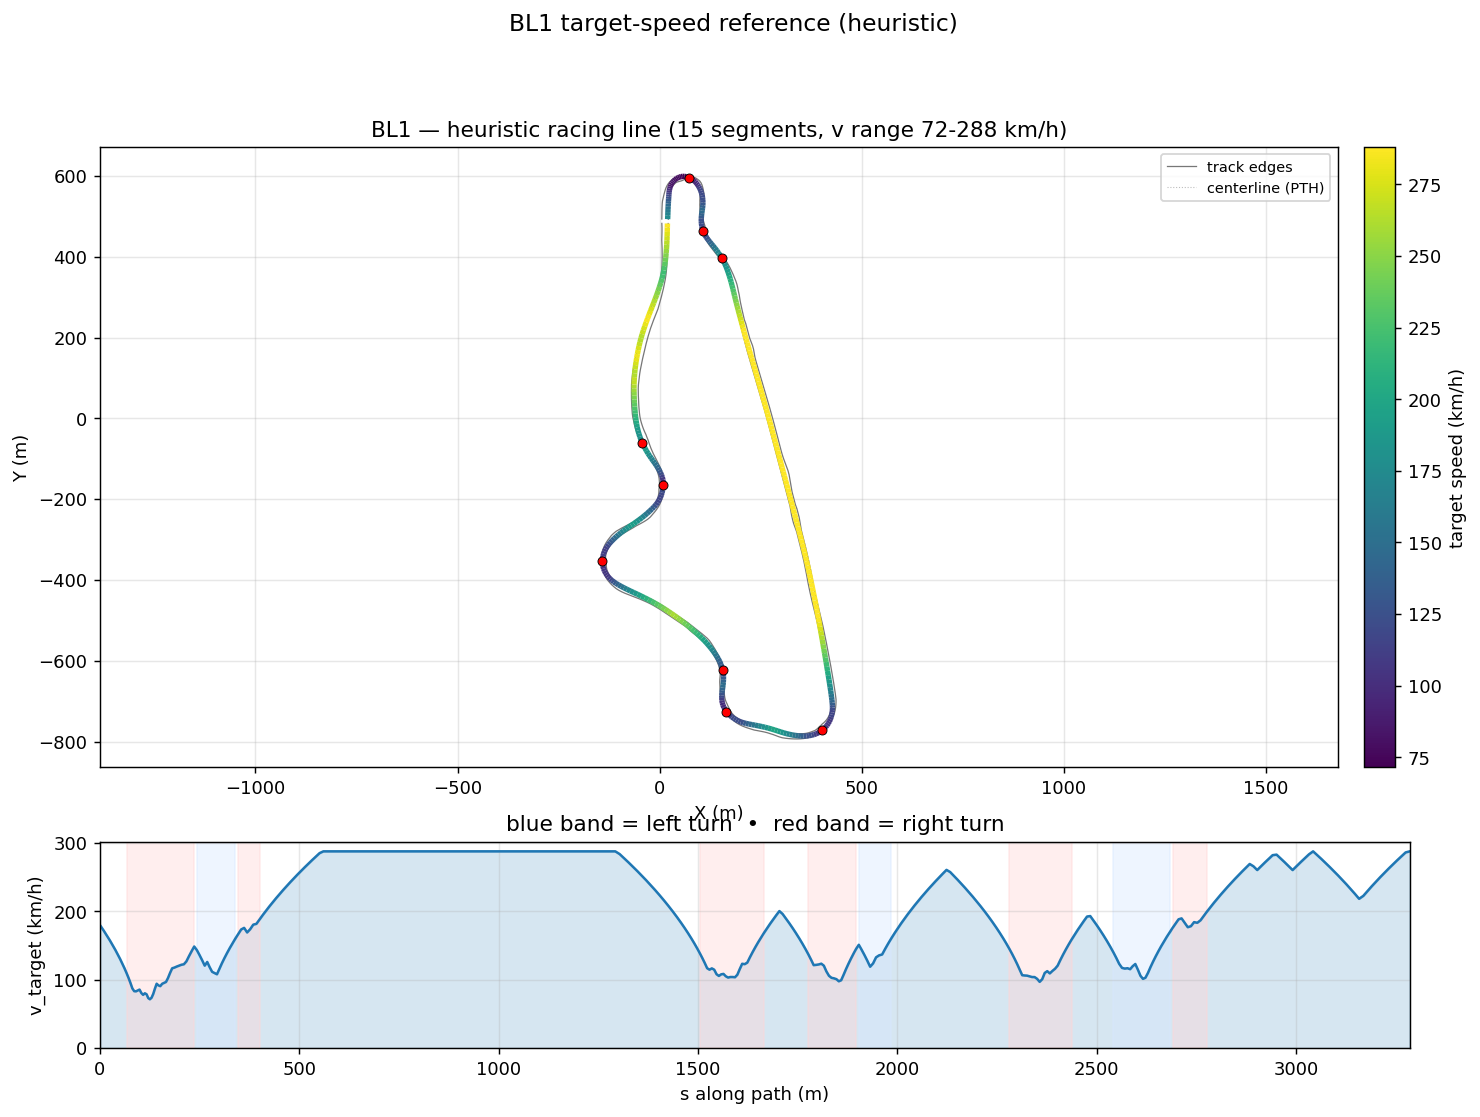

Values plotted in this chart, from the file beside it:
s_m, x_center_m, y_center_m, z_center_m, x_line_m, y_line_m, offset_m, heading_rad, curvature_1_per_m, radius_m, slope_pct, width_m, drive_left_m, drive_right_m, limit_left_m, limit_right_m, segment_id, segment_kind, v_target_ms, v_target_kmh
0.0, 19.64, 492.9, 7.733, 19.94, 492.9, -0.3072, 1.551, -0.0001785, 5602, 9.559, 16.2, -2.1, 14.1, -18.57, 23, 0, straight, 50.01, 180
9.577, 20, 502.5, 8.648, 20.35, 502.4, -0.3489, 1.55, -0.0006848, 1460, 9.254, 16.4, -2.049, 14.35, -18.53, 24, 0, straight, 47.7, 171.7
17.51, 20.21, 510.4, 9.363, 20.6, 510.3, -0.3963, 1.541, -0.0009326, 1072, 8.466, 17.01, -2.51, 14.5, -18.5, 24, 0, straight, 45.7, 164.5
24.98, 20.45, 517.8, 9.957, 20.9, 517.8, -0.4508, 1.535, -0.001014, 986.4, 7.495, 17.03, -2.527, 14.5, -18.49, 24.05, 0, straight, 43.74, 157.5
31.95, 20.72, 524.7, 10.45, 21.24, 524.7, -0.5129, 1.527, -0.0005985, 1671, 6.655, 17.07, -2.565, 14.5, -18.58, 24.05, 0, straight, 41.82, 150.5
38.48, 21.01, 531.3, 10.86, 21.59, 531.2, -0.5828, 1.527, -0.0003251, 3076, 5.922, 17.05, -2.603, 14.45, -18.78, 24.05, 0, straight, 39.94, 143.8
44.61, 21.29, 537.4, 11.2, 21.95, 537.3, -0.6599, 1.523, -0.0005075, 1971, 5.288, 16.71, -2.62, 14.09, -18.78, 24, 0, straight, 38.09, 137.1
50.41, 21.58, 543.2, 11.49, 22.32, 543.1, -0.7427, 1.521, -0.0005004, 1999, 4.916, 15.78, -2.69, 13.09, -18.67, 23.95, 0, straight, 36.25, 130.5
55.98, 21.86, 548.7, 11.76, 22.69, 548.7, -0.8292, 1.517, -0.0008951, 1117, 4.814, 14.91, -2.82, 12.09, -18.57, 23.9, 0, straight, 34.4, 123.8
61.36, 22.17, 554.1, 12.02, 23.08, 554, -0.9165, 1.511, -0.003243, 308.4, 4.658, 13.98, -2.89, 11.09, -18.52, 23.8, 0, straight, 32.5, 117
66.54, 22.53, 559.2, 12.25, 23.53, 559.2, -1.001, 1.484, -0.007737, 129.3, 4.355, 13.1, -3.01, 10.09, -19.37, 23.65, 1, right, 30.57, 110
71.55, 23.09, 564.2, 12.46, 24.16, 564.1, -1.08, 1.433, -0.01277, 78.28, 4.042, 12.47, -3.38, 9.093, -20.34, 23.35, 1, right, 28.58, 102.9
76.43, 23.93, 569, 12.65, 25.05, 568.8, -1.15, 1.358, -0.01839, 54.36, 3.71, 12.21, -4.12, 8.094, -21.79, 22.95, 1, right, 26.49, 95.36
81.19, 25.16, 573.6, 12.82, 26.31, 573.2, -1.207, 1.256, -0.02329, 42.93, 3.313, 12.21, -5.119, 7.095, -24.47, 22.4, 1, right, 24.28, 87.42
85.81, 26.85, 577.9, 12.96, 27.98, 577.4, -1.249, 1.14, -0.0256, 39.06, 2.72, 12.21, -6.118, 6.096, -27.13, 21.65, 1, right, 23.16, 83.39
90.31, 28.96, 581.9, 13.07, 30.05, 581.2, -1.274, 1.023, -0.02575, 38.83, 2.051, 12.21, -7.117, 5.097, -31.63, 20.7, 1, right, 23.09, 83.14
94.74, 31.48, 585.5, 13.15, 32.49, 584.7, -1.282, 0.9101, -0.02496, 40.06, 1.662, 11.8, -7.7, 4.098, -36.05, 19.3, 1, right, 23.46, 84.44
99.19, 34.4, 588.9, 13.22, 35.31, 588, -1.273, 0.8012, -0.02424, 41.25, 1.41, 11.4, -8.305, 3.099, -40.5, 17.3, 1, right, 23.8, 85.69
103.7, 37.68, 591.9, 13.27, 38.48, 591, -1.248, 0.6935, -0.02731, 36.61, 1.592, 11.4, -9.304, 2.1, -42.55, 14.65, 1, right, 22.42, 80.72
108.1, 41.29, 594.5, 13.36, 41.93, 593.5, -1.211, 0.5574, -0.02924, 34.2, 1.937, 11.45, -10.3, 1.15, -42.55, 13.1, 1, right, 21.67, 78.03
112.5, 45.17, 596.6, 13.45, 45.66, 595.6, -1.162, 0.4343, -0.02762, 36.2, 2.132, 11.72, -11.12, 0.6, -40.4, 12.15, 1, right, 22.3, 80.28
116.8, 49.19, 598.2, 13.55, 49.53, 597.1, -1.106, 0.3164, -0.02862, 34.94, 2.858, 11.69, -11.39, 0.3, -39.4, 11.75, 1, right, 21.9, 78.86
121, 53.25, 599.3, 13.69, 53.45, 598.2, -1.044, 0.191, -0.03315, 30.16, 3.687, 11.84, -11.34, 0.5, -39.25, 11.6, 1, right, 20.35, 73.27
125.2, 57.32, 599.7, 13.85, 57.36, 598.8, -0.9778, 0.0416, -0.03478, 28.75, 4.333, 11.24, -10.34, 0.9, -39.5, 11.65, 1, right, 19.87, 71.54
129.3, 61.46, 599.6, 14.05, 61.37, 598.7, -0.9089, -0.09573, -0.03273, 30.56, 5.387, 10.79, -9.343, 1.45, -39.5, 12.05, 1, right, 20.49, 73.75
133.5, 65.6, 598.9, 14.3, 65.41, 598.1, -0.8381, -0.2316, -0.02834, 35.28, 5.747, 10.59, -8.344, 2.25, -35.3, 12.8, 1, right, 22.01, 79.25
137.8, 69.7, 597.7, 14.53, 69.45, 597, -0.7661, -0.3358, -0.02253, 44.39, 5.195, 10.59, -7.345, 3.249, -31.02, 13.95, 1, right, 24.19, 87.1
142.2, 73.75, 596.1, 14.75, 73.46, 595.5, -0.6931, -0.4262, -0.02004, 49.9, 4.675, 10.59, -6.346, 4.248, -26.66, 15.65, 1, right, 26.18, 94.25
146.6, 77.74, 594.1, 14.95, 77.44, 593.5, -0.6197, -0.5131, -0.0211, 47.39, 4.214, 10.59, -5.347, 5.247, -22.19, 17.45, 1, right, 25.51, 91.84
151.2, 81.61, 591.6, 15.13, 81.29, 591.1, -0.546, -0.618, -0.02161, 46.27, 3.629, 10.59, -4.348, 6.246, -17.6, 18.75, 1, right, 25.21, 90.75
155.9, 85.3, 588.7, 15.28, 84.99, 588.3, -0.4725, -0.7137, -0.02007, 49.82, 2.69, 11.35, -4.105, 7.245, -12.9, 19.8, 1, right, 26.16, 94.16
160.7, 88.77, 585.4, 15.39, 88.48, 585.1, -0.3997, -0.8084, -0.01953, 51.21, 1.875, 11.9, -3.653, 8.244, -11.1, 20.5, 1, right, 26.52, 95.47
165.6, 91.96, 581.7, 15.46, 91.7, 581.5, -0.3281, -0.9025, -0.01896, 52.73, 1.477, 12.65, -3.41, 9.243, -10.35, 20.95, 1, right, 26.91, 96.88
170.6, 94.87, 577.6, 15.53, 94.65, 577.5, -0.2581, -0.9958, -0.01689, 59.19, 1.352, 12.42, -3.18, 9.243, -10.05, 20.95, 1, right, 28.51, 102.6
175.8, 97.49, 573.2, 15.6, 97.32, 573.1, -0.1902, -1.073, -0.01412, 70.83, 1.266, 12.09, -3.5, 8.593, -10.3, 20.95, 1, right, 30.56, 110
181.1, 99.86, 568.4, 15.67, 99.74, 568.4, -0.1244, -1.143, -0.01303, 76.74, 1.202, 11.32, -3.723, 7.594, -11.05, 20.45, 1, right, 32.46, 116.9
186.6, 102, 563.3, 15.73, 101.9, 563.3, -0.06091, -1.215, -0.01281, 78.06, 1.003, 10.73, -4.137, 6.595, -14.4, 19.7, 1, right, 32.74, 117.9
192.3, 103.8, 557.9, 15.78, 103.8, 557.9, 0.0001925, -1.288, -0.01249, 80.04, 0.3829, 9.956, -4.36, 5.596, -15.1, 18.55, 1, right, 33.16, 119.4
198.2, 105.2, 552.2, 15.77, 105.3, 552.2, 0.05871, -1.36, -0.01223, 81.74, -0.3837, 10.28, -5.297, 4.98, -16.35, 16.95, 1, right, 33.51, 120.6
204.2, 106.2, 546.3, 15.73, 106.3, 546.3, 0.1141, -1.433, -0.01196, 83.64, -0.8138, 10.47, -6.296, 4.17, -18.05, 14.9, 1, right, 33.89, 122
210.3, 106.9, 540.2, 15.67, 107, 540.2, 0.1651, -1.505, -0.01181, 84.64, -0.7811, 10.59, -7.295, 3.3, -20.25, 12.8, 1, right, 34.1, 122.7
216.7, 107, 533.8, 15.64, 107.2, 533.8, 0.21, -1.58, -0.01105, 90.49, -0.684, 9.763, -7.343, 2.42, -22.75, 11.45, 1, right, 35.25, 126.9
223.1, 106.8, 527.4, 15.59, 107, 527.4, 0.246, -1.646, -0.009412, 106.3, -0.9097, 9.123, -7.343, 1.78, -25.5, 11, 1, right, 37.34, 134.4
229.7, 106.1, 520.9, 15.52, 106.3, 520.8, 0.2697, -1.702, -0.006063, 164.9, -0.9316, 8.044, -6.344, 1.7, -28.75, 11.15, 1, right, 39.36, 141.7
236.4, 105.1, 514.3, 15.46, 105.4, 514.2, 0.2774, -1.725, 5.490384556508521e-05, 18214, 0.3025, 7.555, -5.345, 2.21, -32.2, 12.1, 1, right, 41.31, 148.7
243.1, 104.1, 507.6, 15.56, 104.4, 507.5, 0.2653, -1.701, 0.005199, 192.3, 1.502, 7.196, -4.346, 2.85, -34.9, 14.55, 2, left, 39.83, 143.4
249.8, 103.4, 501, 15.67, 103.6, 500.9, 0.2305, -1.656, 0.007361, 135.9, 0.7323, 7.518, -3.97, 3.548, -36.95, 17.25, 2, left, 37.81, 136.1
256.3, 103, 494.4, 15.66, 103.2, 494.4, 0.1716, -1.604, 0.01023, 97.72, -0.5863, 7.69, -3.143, 4.547, -38.6, 19.5, 2, left, 35.72, 128.6
262.7, 103, 488, 15.59, 103.1, 488, 0.08903, -1.524, 0.01221, 81.91, -1.289, 7.862, -2.316, 5.546, -39.55, 21.35, 2, left, 33.54, 120.7
269, 103.6, 481.8, 15.49, 103.6, 481.8, -0.01477, -1.449, 0.01117, 89.55, -1.319, 8.485, -1.94, 6.545, -40.2, 22.55, 2, left, 35.03, 126.1
275.2, 104.5, 475.6, 15.43, 104.4, 475.6, -0.1351, -1.385, 0.01271, 78.71, -1.205, 8.793, -1.249, 7.544, -40.6, 22.75, 2, left, 32.88, 118.4
281.3, 105.9, 469.7, 15.35, 105.7, 469.6, -0.2658, -1.293, 0.01426, 70.12, -1.317, 8.793, -1.249, 7.544, -40.65, 22.75, 2, left, 31.03, 111.7
287.3, 107.8, 464, 15.27, 107.5, 463.8, -0.3995, -1.211, 0.01476, 67.75, -1.276, 8.553, -1.51, 7.043, -40.65, 22.25, 2, left, 30.5, 109.8
293.4, 110.2, 458.4, 15.19, 109.7, 458.2, -0.5288, -1.115, 0.01524, 65.63, -1.342, 8.242, -2.198, 6.044, -40.49, 21.25, 2, left, 30.02, 108.1
299.5, 113.2, 453, 15.1, 112.6, 452.7, -0.6466, -1.026, 0.01318, 75.88, -1.646, 8.215, -3.17, 5.045, -39.6, 19.95, 2, left, 32.28, 116.2
305.8, 116.6, 447.8, 14.99, 116, 447.4, -0.7474, -0.9518, 0.01003, 99.7, -2.308, 8.215, -4.169, 4.046, -38.85, 18.2, 2, left, 34.48, 124.1
312.2, 120.5, 442.7, 14.81, 119.8, 442.2, -0.8272, -0.8997, 0.005518, 181.2, -2.965, 8.215, -5.168, 3.047, -37.2, 16.4, 2, left, 36.59, 131.7
318.7, 124.6, 437.6, 14.6, 123.9, 437.1, -0.8843, -0.8813, 0.001788, 559.3, -3.111, 8.537, -6.167, 2.37, -34.8, 14.35, 2, left, 38.65, 139.1
325.5, 128.9, 432.4, 14.39, 128.2, 431.8, -0.9188, -0.8762, 0.0002021, 4947, -2.758, 8.619, -7.059, 1.56, -31.95, 11.75, 2, left, 40.66, 146.4
332.4, 133.3, 427.1, 14.23, 132.6, 426.5, -0.9324, -0.8788, -0.001648, 606.6, -2.141, 8.16, -7.32, 0.84, -28.9, 10, 2, left, 42.62, 153.4
... 342 more rows
